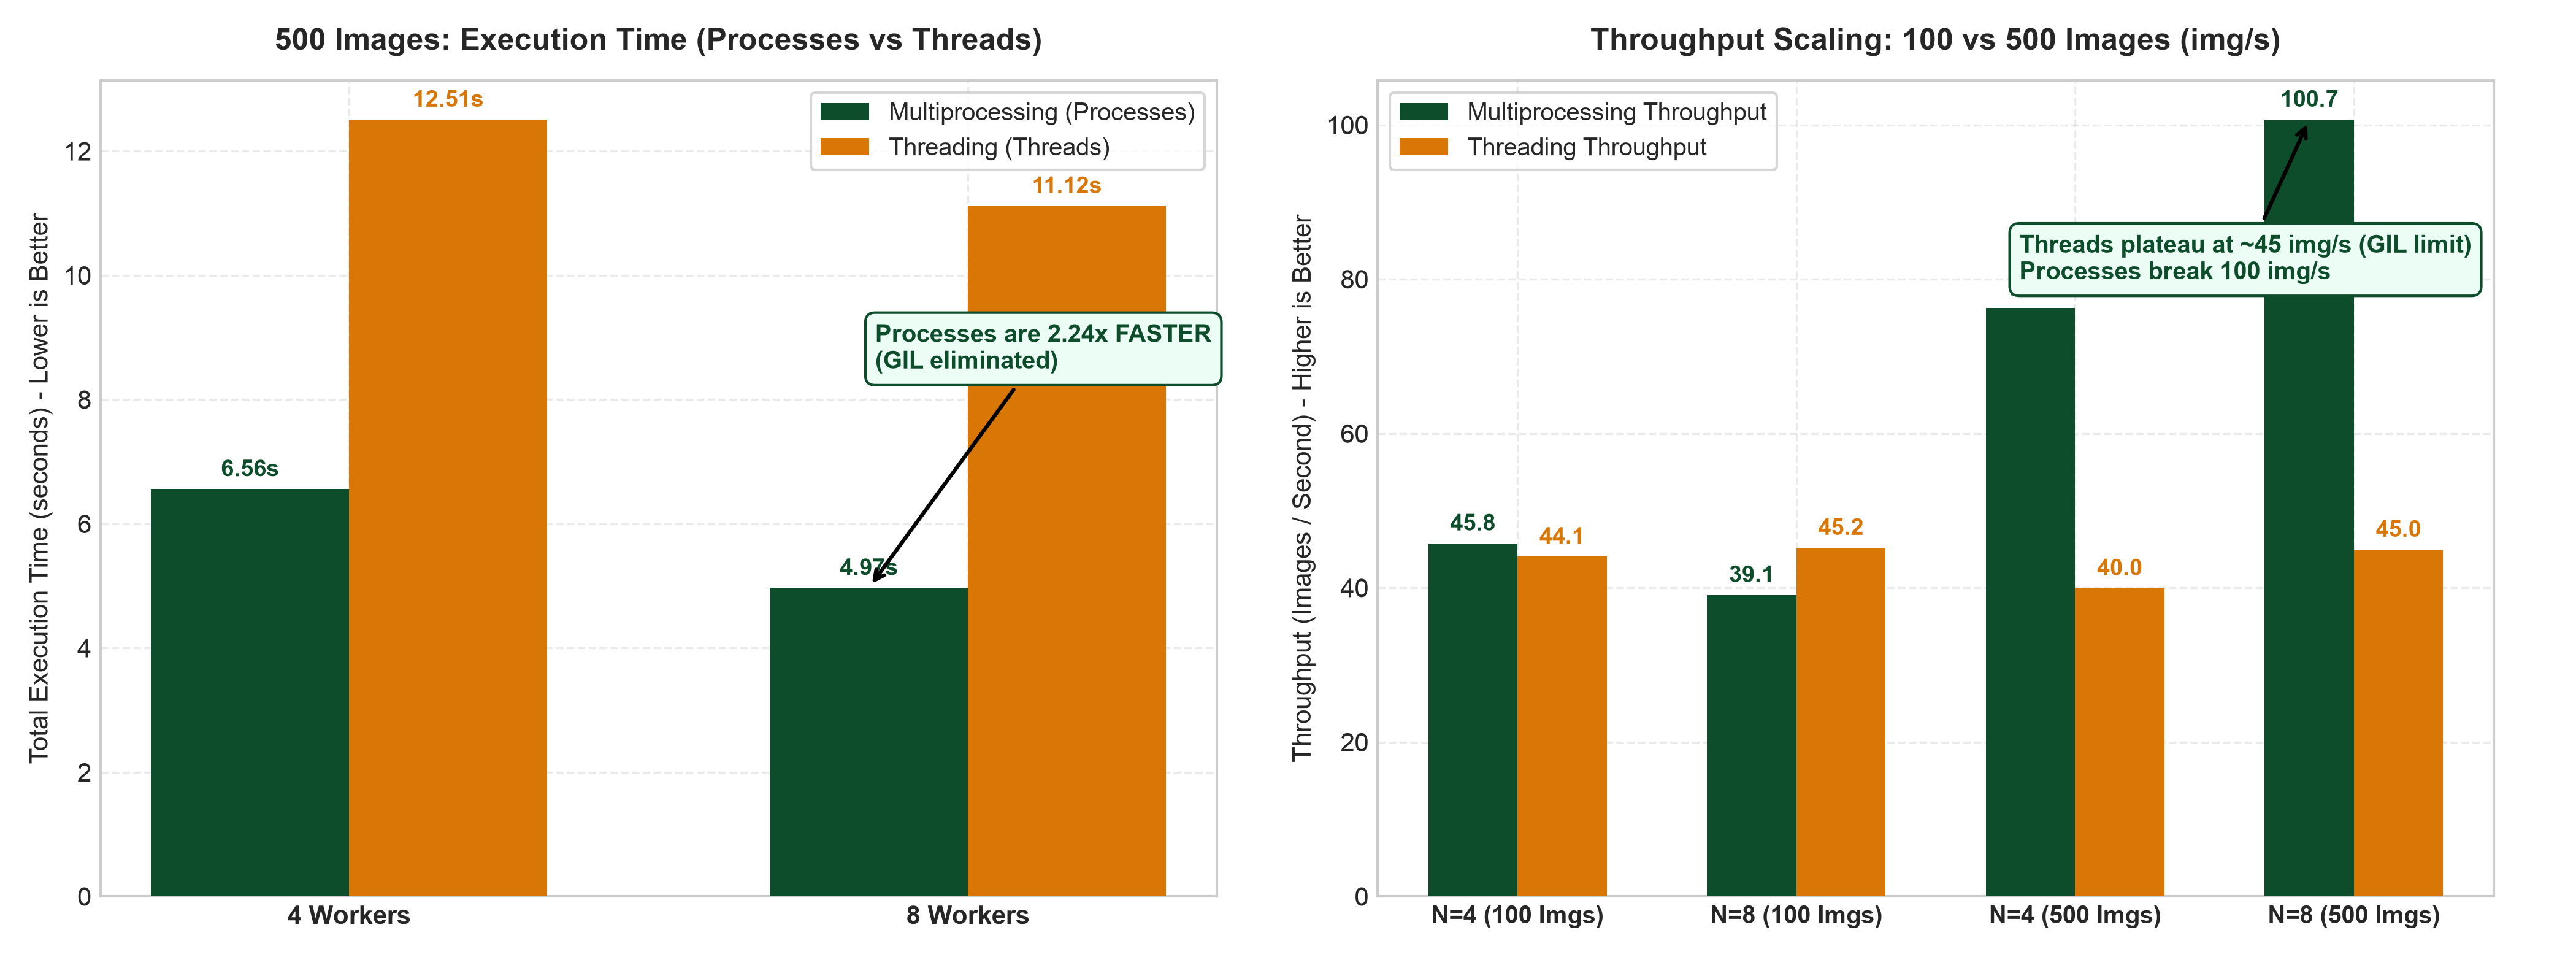

Source data for this figure (header and first rows):
dataset_size, backend, workers, time_sec, throughput_ips
100, Process, 1, 3.26, 30.66
100, Process, 2, 2.47, 40.49
100, Process, 4, 2.18, 45.78
100, Process, 8, 2.56, 39.09
100, Thread, 1, 4.42, 22.6
100, Thread, 2, 2.27, 43.88
100, Thread, 4, 2.26, 44.06
100, Thread, 8, 2.21, 45.21
500, Process, 1, 19.27, 25.94
500, Process, 4, 6.56, 76.25
500, Process, 8, 4.97, 100.7
500, Thread, 4, 12.51, 39.97
500, Thread, 8, 11.12, 44.97
